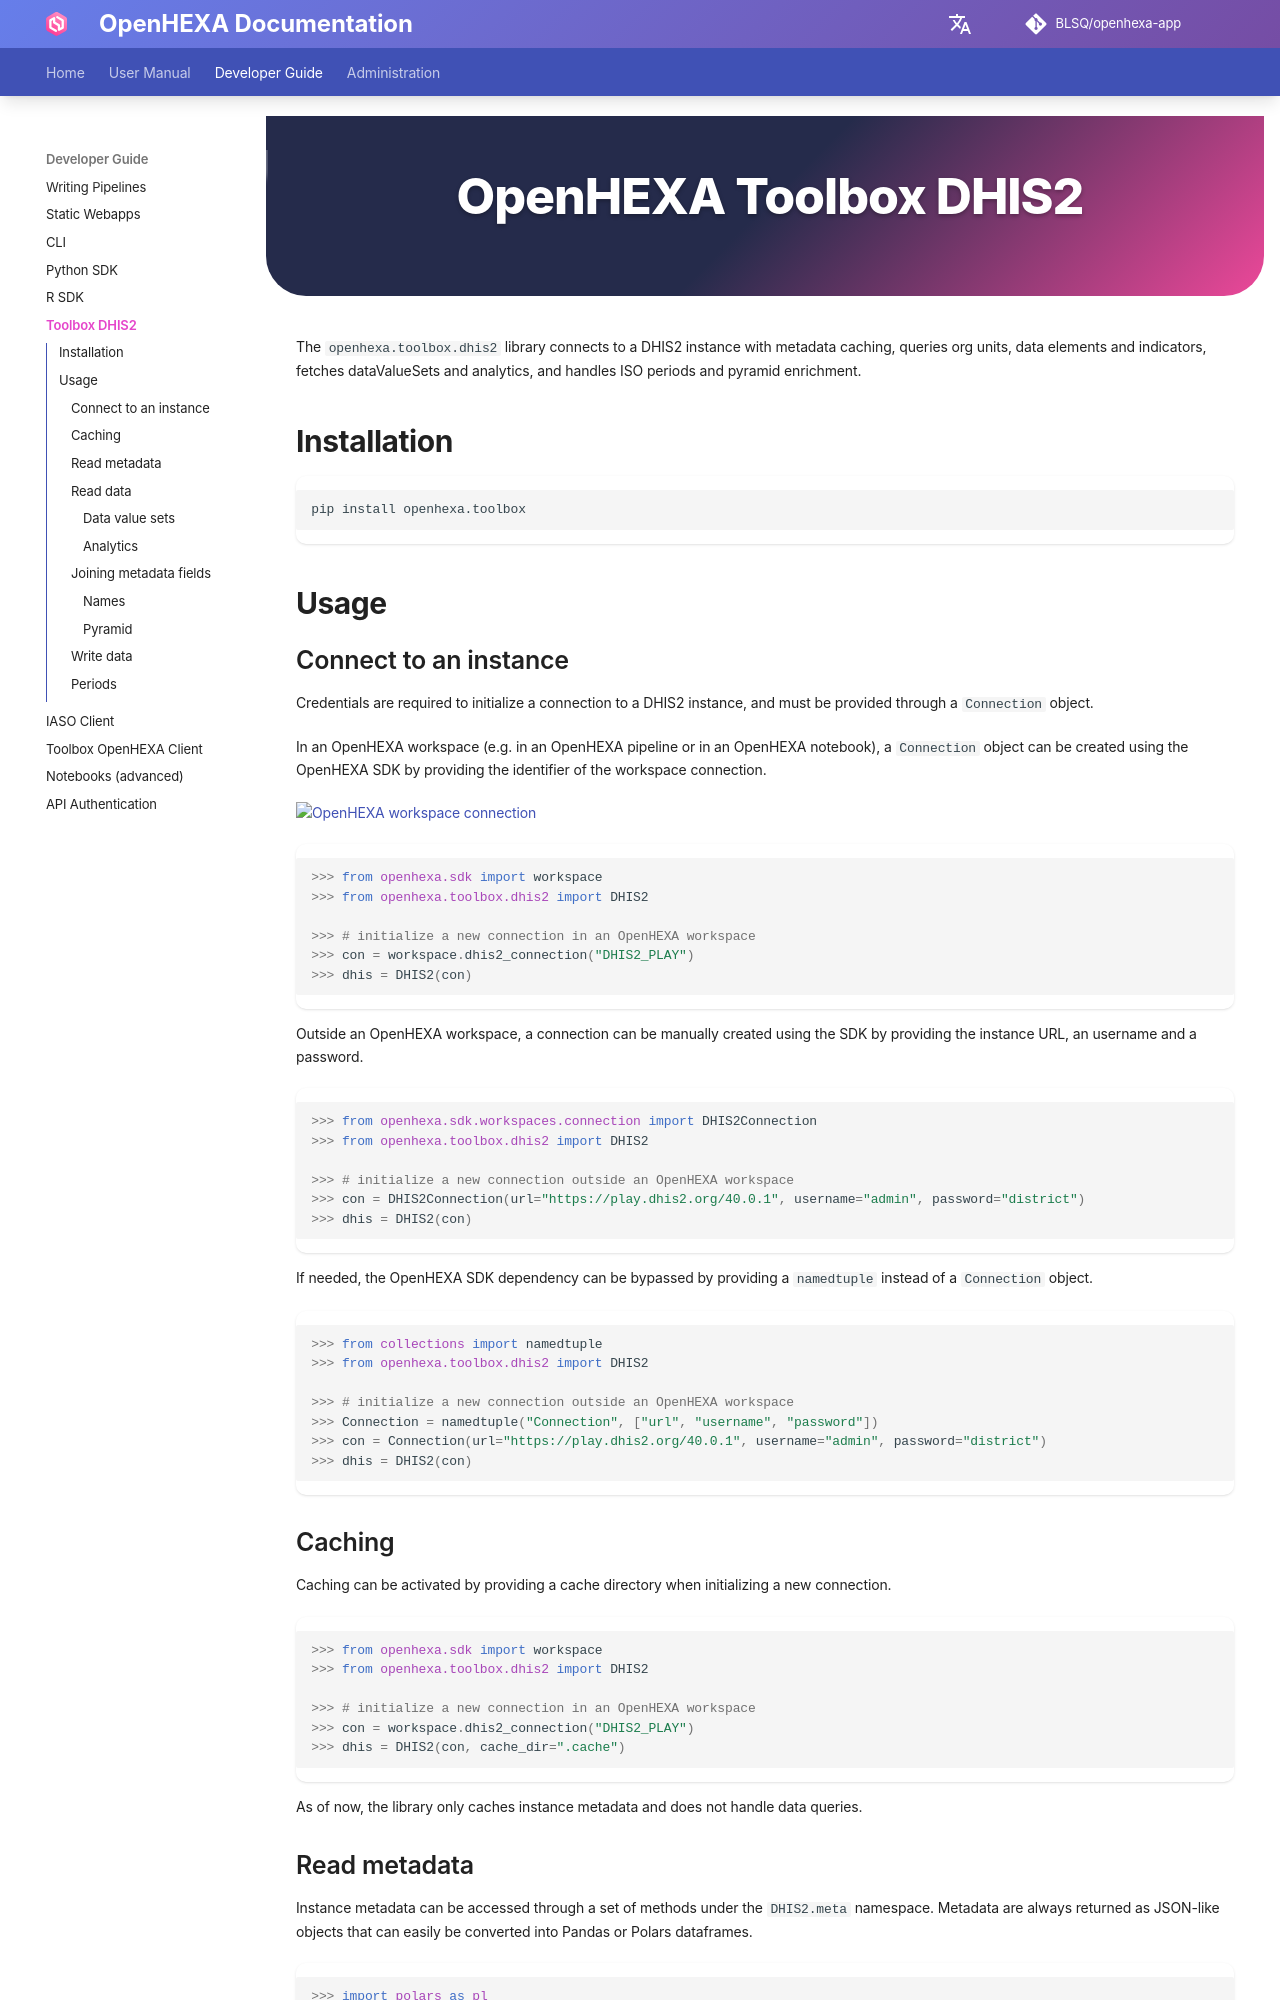

repository: BLSQ/openhexa-app · page: toolbox-dhis2/index.html · generator: mkdocs

<div class="hero-section">
  <h1><i class="fas fa-hexagon" style="margin-right: 0.5rem;"></i>OpenHEXA Toolbox DHIS2</h1>
</div>

The `openhexa.toolbox.dhis2` library connects to a DHIS2 instance with metadata caching, queries org units, data elements and indicators, fetches dataValueSets and analytics, and handles ISO periods and pyramid enrichment.

## Installation

``` sh
pip install openhexa.toolbox
```

## Usage
### Connect to an instance

Credentials are required to initialize a connection to a DHIS2 instance, and must be provided through a `Connection` object.

In an OpenHEXA workspace (e.g. in an OpenHEXA pipeline or in an OpenHEXA notebook), a `Connection` object can be created using the OpenHEXA SDK by providing the identifier of the workspace connection.

![OpenHEXA workspace connection](https://github.com/BLSQ/openhexa/blob/main/visuals/connection_id.png?raw=true)

``` python
>>> from openhexa.sdk import workspace
>>> from openhexa.toolbox.dhis2 import DHIS2

>>> # initialize a new connection in an OpenHEXA workspace
>>> con = workspace.dhis2_connection("DHIS2_PLAY")
>>> dhis = DHIS2(con)
```

Outside an OpenHEXA workspace, a connection can be manually created using the SDK by providing the instance URL, an username and a password.


``` python
>>> from openhexa.sdk.workspaces.connection import DHIS2Connection
>>> from openhexa.toolbox.dhis2 import DHIS2

>>> # initialize a new connection outside an OpenHEXA workspace
>>> con = DHIS2Connection(url="https://play.dhis2.org/40.0.1", username="admin", password="district")
>>> dhis = DHIS2(con)
```

If needed, the OpenHEXA SDK dependency can be bypassed by providing a `namedtuple` instead of a `Connection` object.

``` python
>>> from collections import namedtuple
>>> from openhexa.toolbox.dhis2 import DHIS2

>>> # initialize a new connection outside an OpenHEXA workspace
>>> Connection = namedtuple("Connection", ["url", "username", "password"])
>>> con = Connection(url="https://play.dhis2.org/40.0.1", username="admin", password="district")
>>> dhis = DHIS2(con)
```

### Caching

Caching can be activated by providing a cache directory when initializing a new connection.

``` python
>>> from openhexa.sdk import workspace
>>> from openhexa.toolbox.dhis2 import DHIS2

>>> # initialize a new connection in an OpenHEXA workspace
>>> con = workspace.dhis2_connection("DHIS2_PLAY")
>>> dhis = DHIS2(con, cache_dir=".cache")
```

As of now, the library only caches instance metadata and does not handle data queries.
